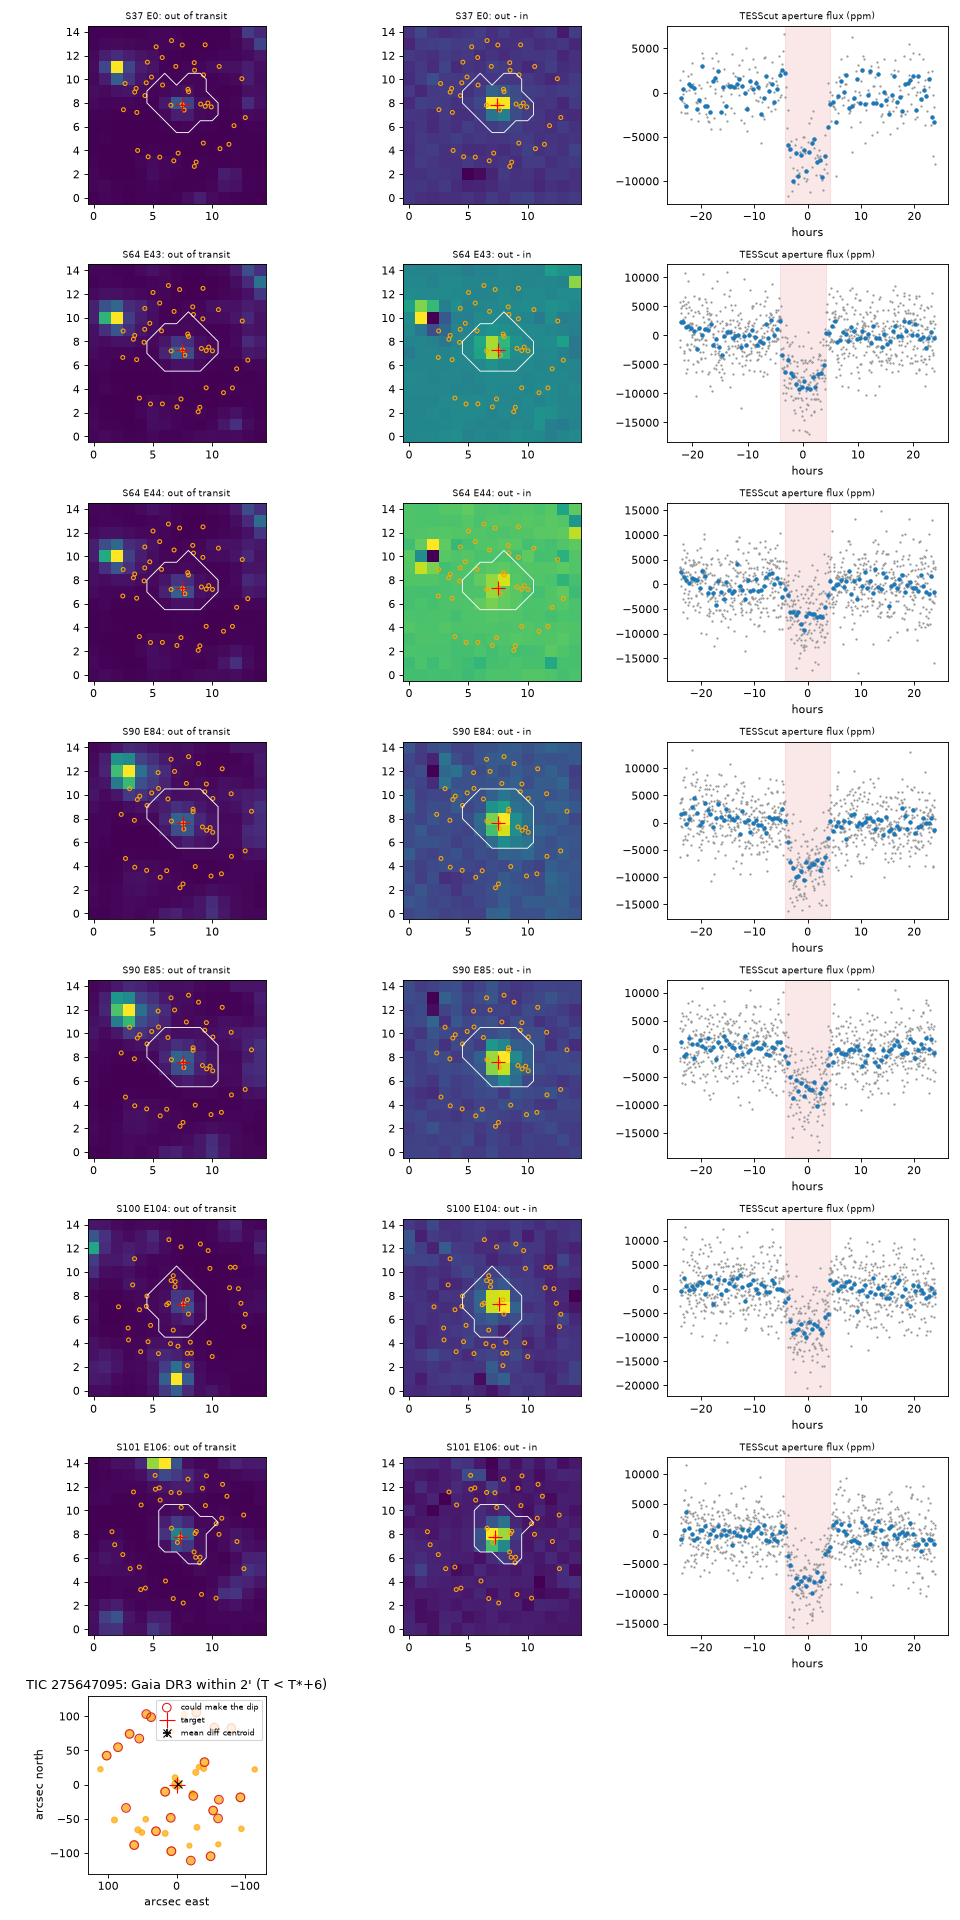

The file beside this chart, header and first rows:
sector, tc, n_in, n_out, target_col, target_row, target_to_detector_edge_px, n_ap, ap_depth_ppm, ap_depth_err_ppm, ap_depth_snr, diff_centroid_col, diff_centroid_row, diff_centroid_offset_arcsec, diff_peak_col, diff_peak_row, incen_minus_outcen_col_mpix, incen_minus_outcen_row_mpix, diff_centroid_east_arcsec, diff_centroid_north_arcsec, diff_global_peak_col, diff_global_peak_row, diff_global_peak_dist_px, tic
37, 2316, 40, 176, 7.452, 7.849, inf, 21, 7515, 453.4, 16.57, 7.647, 7.861, 4.097, 7, 8, -1.256, 0.412, -3.533, 2.115, 7, 8, 0.4765, 275647095
64, 3049, 121, 528, 7.487, 7.289, inf, 21, 7591, 356.8, 21.28, 7.346, 7.384, 3.571, 7, 8, 1.788, -1.687, 1.106, -3.328, 1, 10, 7.03, 275647095
64, 3066, 121, 528, 7.487, 7.289, inf, 21, 6436, 425.7, 15.12, 7.494, 7.22, 1.446, 8, 8, -0.04562, -0.4605, 0.7467, 1.229, 2, 11, 6.624, 275647095
90, 3749, 121, 528, 7.536, 7.609, inf, 25, 8217, 362.8, 22.65, 7.72, 7.638, 3.903, 8, 8, -3.21, 1.357, -3.601, 0.7794, 8, 8, 0.6062, 275647095
90, 3766, 120, 530, 7.536, 7.609, inf, 25, 7194, 340, 21.16, 7.774, 7.616, 5, 8, 8, -1.392, 1.531, -4.449, 1.579, 8, 8, 0.6062, 275647095
100, 4090, 121, 528, 7.576, 7.298, inf, 21, 8077, 418, 19.32, 7.431, 7.447, 4.356, 8, 7, 0.4029, -1.692, -4.169, 1.042, 8, 7, 0.5184, 275647095
101, 4124, 121, 530, 7.284, 7.769, inf, 18, 7578, 306.5, 24.73, 7.402, 7.735, 2.577, 7, 8, -0.2537, 1.182, -2.393, 0.01505, 7, 8, 0.3658, 275647095
